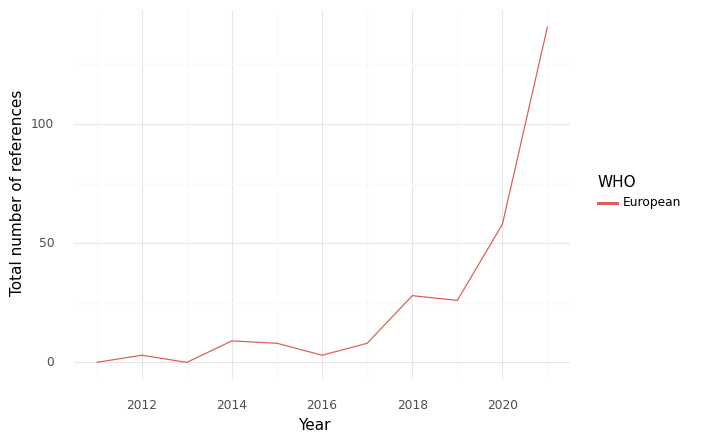

Values plotted in this chart, from the file beside it:
, WHO, Year, intersection, climate, health, sum, Sector
0, European, 2011, 0.0, 18.0, 203.0, 221.0, Health Care Equipment & Ser...
1, European, 2012, 3.0, 37.0, 347.0, 387.0, Health Care Equipment & Ser...
2, European, 2013, 0.0, 59.0, 750.0, 809.0, Health Care Equipment & Ser...
3, European, 2014, 9.0, 79.0, 1067, 1155, Health Care Equipment & Ser...
4, European, 2015, 8.0, 110.0, 1257, 1375, Health Care Equipment & Ser...
5, European, 2016, 3.0, 113.0, 1011, 1127, Health Care Equipment & Ser...
6, European, 2017, 8.0, 161.0, 1618, 1787, Health Care Equipment & Ser...
7, European, 2018, 28.0, 180.0, 1913, 2121, Health Care Equipment & Ser...
8, European, 2019, 26.0, 216.0, 1350, 1592, Health Care Equipment & Ser...
9, European, 2020, 58.0, 262.0, 2033, 2353, Health Care Equipment & Ser...
10, European, 2021, 141.0, 657.0, 4764, 5562, Health Care Equipment & Ser...
